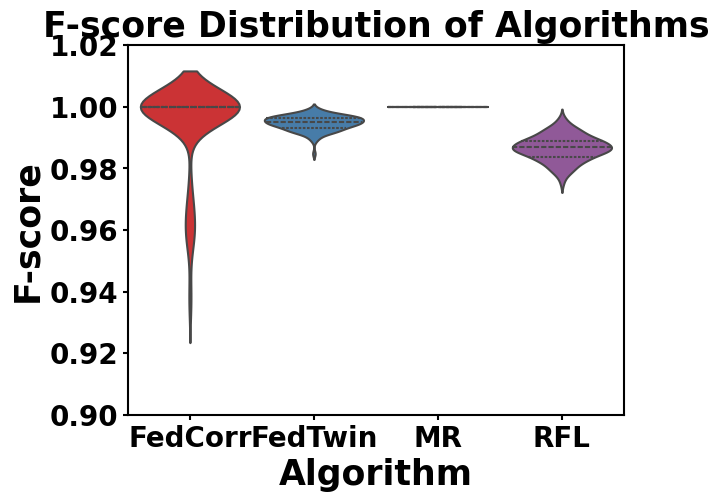

Write Python code to recreate this figure.
import seaborn as sns
import matplotlib.pyplot as plt
from matplotlib.font_manager import FontProperties

# 设置字体为 Times New Roman 和字体大小为 20
font1 = FontProperties(family='Times New Roman', size=25, weight='bold')
font2 = FontProperties(family='Times New Roman', size=20, weight='bold')

# 假设你有四个算法的F-score分布数据
FedCorr = [1.0, 1.0, 1.0, 0.9658738374710083, 1.0, 1.0, 1.0, 0.9604989886283875, 1.0, 1.0, 1.0, 1.0, 1.0, 0.968008279800415, 1.0, 1.0, 0.9539749026298523, 1.0, 1.0, 1.0, 1.0, 1.0, 0.9350373148918152, 1.0, 1.0, 1.0, 1.0, 1.0, 1.0, 1.0, 1.0, 1.0, 1.0, 1.0, 1.0, 0.968008279800415, 1.0, 1.0, 1.0, 1.0, 1.0, 1.0, 1.0, 1.0, 1.0, 1.0, 1.0, 0.9615784287452698, 1.0, 1.0, 1.0, 1.0, 1.0, 1.0, 1.0, 1.0, 1.0, 1.0, 1.0, 1.0, 1.0, 1.0, 1.0, 1.0, 1.0, 1.0, 1.0, 1.0, 1.0, 1.0, 1.0, 0.970133900642395, 1.0, 1.0, 1.0, 1.0, 1.0, 1.0, 1.0, 1.0, 1.0, 1.0, 1.0, 0.977505087852478, 1.0, 1.0, 0.9572471976280212, 1.0, 1.0, 0.9583333134651184, 1.0, 0.9615784287452698, 1.0, 1.0, 1.0, 1.0, 0.940678060054779, 0.9583333134651184, 1.0, 1.0]
FedTwin = [0.995983898639679, 0.9888776540756226, 0.995983898639679, 0.9847716093063354, 0.9949748516082764, 0.995983898639679, 0.9949748516082764, 0.9949748516082764, 0.9949748516082764, 0.9939637780189514, 0.9929506182670593, 0.9919354915618896, 0.9989989995956421, 0.995983898639679, 0.9949748516082764, 0.995983898639679, 0.9949748516082764, 0.9949748516082764, 0.9979959726333618, 0.996990978717804, 0.9939637780189514, 0.9919354915618896, 0.995983898639679, 0.9919354915618896, 0.9939637780189514, 0.9939637780189514, 0.9949748516082764, 0.9939637780189514, 0.9979959726333618, 0.9929506182670593, 0.9949748516082764, 0.995983898639679, 0.9949748516082764, 0.9979959726333618, 0.9929506182670593, 0.996990978717804, 0.9939637780189514, 0.9939637780189514, 0.9929506182670593, 0.9898989200592041, 0.996990978717804, 0.9939637780189514, 0.995983898639679, 0.9949748516082764, 0.9989989995956421, 0.995983898639679, 0.9949748516082764, 0.996990978717804, 0.9919354915618896, 0.995983898639679, 0.996990978717804, 0.9919354915618896, 0.9909182786941528, 0.9929506182670593, 0.9929506182670593, 0.9929506182670593, 0.995983898639679, 0.996990978717804, 0.996990978717804, 0.996990978717804, 0.995983898639679, 0.996990978717804, 0.9929506182670593, 0.9939637780189514, 0.995983898639679, 0.996990978717804, 0.9909182786941528, 0.995983898639679, 0.996990978717804, 0.9949748516082764, 0.9939637780189514, 0.9939637780189514, 0.9949748516082764, 0.9939637780189514, 0.996990978717804, 0.9919354915618896, 0.9919354915618896, 0.9898989200592041, 0.996990978717804, 0.996990978717804, 0.995983898639679, 0.9979959726333618, 0.9919354915618896, 0.996990978717804, 0.9909182786941528, 0.9949748516082764, 0.9939637780189514, 0.9919354915618896, 0.9929506182670593, 0.9979959726333618, 0.9919354915618896, 0.996990978717804, 0.9939637780189514, 0.9949748516082764, 0.9939637780189514, 0.9949748516082764, 0.9989989995956421, 0.996990978717804, 0.995983898639679, 0.995983898639679]
  # 长度为100的列表
MR =  [0.9999999403953552, 1.0, 1.0, 0.9999999403953552, 0.9999999403953552, 1.0, 1.0, 1.0, 0.9999999403953552, 0.9999999403953552, 1.0, 1.0, 1.0, 1.0, 1.0, 1.0, 1.0, 1.0, 1.0, 1.0, 1.0, 0.9999999403953552, 0.9999999403953552, 1.0, 0.9999999403953552, 0.9999999403953552, 0.9999999403953552, 1.0, 1.0, 0.9999999403953552, 1.0, 0.9999999403953552, 0.9999999403953552, 1.0, 1.0, 0.9999999403953552, 1.0, 1.0, 1.0, 0.9999999403953552, 0.9999999403953552, 1.0, 1.0, 0.9999999403953552, 0.9999999403953552, 0.9999999403953552, 1.0, 1.0, 0.9999999403953552, 1.0, 0.9999999403953552, 0.9999999403953552, 1.0, 1.0, 0.9999999403953552, 1.0, 0.9999999403953552, 1.0, 0.9999999403953552, 0.9999999403953552, 1.0, 1.0, 1.0, 1.0, 1.0, 1.0, 1.0, 1.0, 1.0, 1.0, 1.0, 1.0, 1.0, 1.0, 1.0, 0.9999999403953552, 1.0, 1.0, 1.0, 1.0, 0.9999999403953552, 1.0, 1.0, 1.0, 0.9999999403953552, 1.0, 1.0, 1.0, 0.9999999403953552, 1.0, 0.9999999403953552, 0.9999999403953552, 1.0, 1.0, 1.0, 1.0, 1.0, 0.9999999403953552, 1.0, 1.0]
    # 长度为100的列表
RFL = [0.9858012199401855, 0.9827060103416443, 0.9909182786941528, 0.977505087852478, 0.9888776540756226, 0.9827060103416443, 0.9827060103416443, 0.9806320071220398, 0.9827060103416443, 0.9858012199401855, 0.9868287444114685, 0.9868287444114685, 0.9929506182670593, 0.9878542423248291, 0.9837397933006287, 0.9878542423248291, 0.9919354915618896, 0.9795917868614197, 0.9837397933006287, 0.9858012199401855, 0.981670081615448, 0.9909182786941528, 0.9898989200592041, 0.978549599647522, 0.9847716093063354, 0.9858012199401855, 0.9858012199401855, 0.9827060103416443, 0.995983898639679, 0.9827060103416443, 0.9919354915618896, 0.9868287444114685, 0.9858012199401855, 0.9898989200592041, 0.9898989200592041, 0.9868287444114685, 0.9847716093063354, 0.9847716093063354, 0.9795917868614197, 0.9795917868614197, 0.9847716093063354, 0.9868287444114685, 0.9858012199401855, 0.9827060103416443, 0.9949748516082764, 0.9868287444114685, 0.9858012199401855, 0.9888776540756226, 0.9858012199401855, 0.9898989200592041, 0.9929506182670593, 0.9827060103416443, 0.9806320071220398, 0.9919354915618896, 0.9858012199401855, 0.9888776540756226, 0.9868287444114685, 0.9929506182670593, 0.9888776540756226, 0.9929506182670593, 0.9858012199401855, 0.9919354915618896, 0.9858012199401855, 0.9868287444114685, 0.9909182786941528, 0.9837397933006287, 0.978549599647522, 0.9858012199401855, 0.9888776540756226, 0.9827060103416443, 0.9858012199401855, 0.9878542423248291, 0.9878542423248291, 0.9858012199401855, 0.9888776540756226, 0.9858012199401855, 0.9806320071220398, 0.9888776540756226, 0.9754098653793335, 0.9847716093063354, 0.9888776540756226, 0.9949748516082764, 0.9837397933006287, 0.9929506182670593, 0.9837397933006287, 0.9909182786941528, 0.9878542423248291, 0.9888776540756226, 0.9806320071220398, 0.9898989200592041, 0.9868287444114685, 0.9878542423248291, 0.9878542423248291, 0.9858012199401855, 0.9888776540756226, 0.9878542423248291, 0.9919354915618896, 0.9878542423248291, 0.9888776540756226, 0.9888776540756226]
    # 长度为100的列表

# 将数据整理成一个DataFrame，方便绘图
import pandas as pd

data = pd.DataFrame({
    'FedCorr': FedCorr,
    'FedTwin': FedTwin,
    'MR': MR,
    'RFL': RFL
})

# 创建小提琴图
ax = sns.violinplot(data=data, palette='Set1', inner='quartile', linewidth=1.5)

# 调整坐标轴线的线宽为2
ax.spines['top'].set_linewidth(1.5)
ax.spines['bottom'].set_linewidth(1.5)
ax.spines['left'].set_linewidth(1.5)
ax.spines['right'].set_linewidth(1.5)

# 调整坐标轴刻度线的线宽为1.5
ax.tick_params(axis='both', width=1.5)

# 调整坐标轴刻度标签的线宽为1.5
ax.xaxis.label.set_size(10)
ax.yaxis.label.set_size(10)

# 设置坐标轴刻度标签的字体为 Times New Roman 和字体大小为 20，加粗
ax.set_xticks(ax.get_xticks())
ax.set_yticks(ax.get_yticks())
ax.set_xticklabels(ax.get_xticklabels(), fontproperties=font2)
ax.set_yticklabels(ax.get_yticklabels(), fontproperties=font2)

# 添加标题和标签
plt.title('F-score Distribution of Algorithms', fontproperties=font1)
plt.xlabel('Algorithm', fontproperties=font1)
plt.ylabel('F-score', fontproperties=font1)

# 保存图表为高清的PDF文件
plt.savefig('violin_plot_IID_rou_1_tau_0.5.pdf', dpi=300, bbox_inches='tight')

# 显示图形
plt.show()
